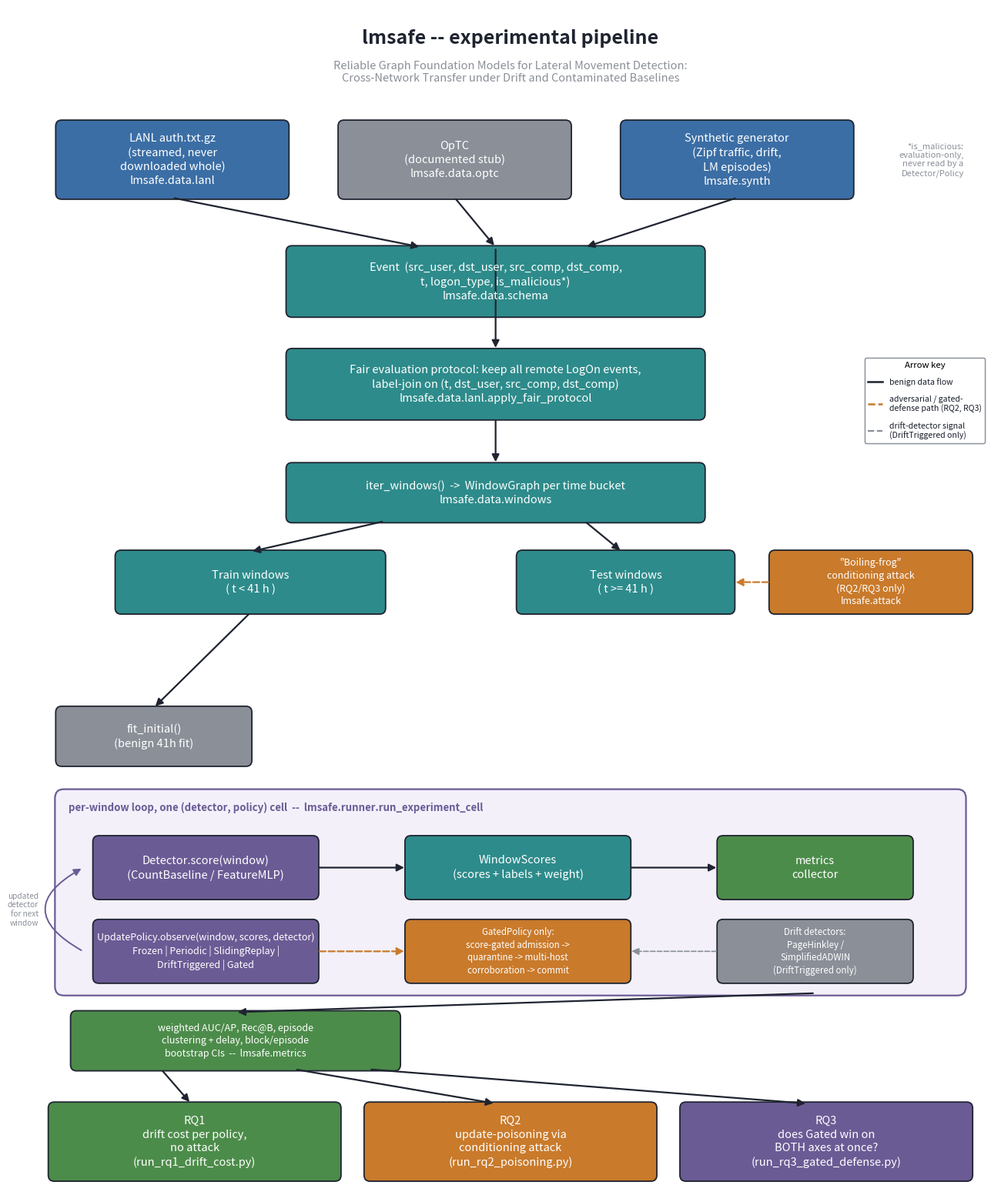

The matplotlib source for this figure: (Note: this script raises an exception after producing the figure.)
#!/usr/bin/env python3
"""
Generates `docs/architecture.png` -- the pipeline figure referenced from
the top-level README.

Kept as a small, versioned script (rather than a hand-drawn image file
with no provenance) so the figure can be regenerated or tweaked the
same way the rest of this project is built: run it, read a diff, move
on. It has no runtime dependency on `lmsafe` itself -- it only draws
boxes and arrows describing the package's own data flow -- so it is
safe to run in any environment with matplotlib installed:

    python docs/make_architecture_diagram.py

Layout (top to bottom):
  1. Data sources (LANL / OpTC / synthetic)      -> a common `Event` stream
  2. Fair protocol + windowing                   -> train/test `WindowGraph`s
  3. The experiment loop: Detector <-> UpdatePolicy, one of five policies
  4. The boiling-frog conditioning attack feeding into that loop (RQ2/RQ3)
  5. Metrics -> the three research questions (RQ1/RQ2/RQ3)
"""
from __future__ import annotations

import matplotlib.pyplot as plt
from matplotlib.patches import FancyArrowPatch, FancyBboxPatch
from matplotlib.lines import Line2D

# -- palette: muted, print-safe, colorblind-conscious -----------------
INK = "#1f2430"
BG = "#ffffff"
BLUE = "#3B6EA5"      # data / sources
TEAL = "#2E8B8B"      # processing / windows
PURPLE = "#6B5B95"    # the core loop
AMBER = "#C97A2B"     # attack / adversarial
GREEN = "#4C8C4A"     # metrics / RQs
GREY = "#8A8F98"      # connective text / neutral boxes


def box(ax, xy, w, h, text, face, edge=INK, fontsize=10.5, fontweight="normal", text_color="white"):
    x, y = xy
    patch = FancyBboxPatch(
        (x, y), w, h,
        boxstyle="round,pad=0.02,rounding_size=0.08",
        linewidth=1.3,
        facecolor=face,
        edgecolor=edge,
        mutation_aspect=1,
    )
    ax.add_patch(patch)
    ax.text(x + w / 2, y + h / 2, text, ha="center", va="center",
             fontsize=fontsize, color=text_color, fontweight=fontweight, linespacing=1.35)
    return patch


def arrow(ax, p0, p1, color=INK, style="-|>", lw=1.6, connectionstyle="arc3,rad=0.0", ls="solid"):
    a = FancyArrowPatch(p0, p1, arrowstyle=style, mutation_scale=14,
                         linewidth=lw, color=color, connectionstyle=connectionstyle, linestyle=ls)
    ax.add_patch(a)


def main():
    fig, ax = plt.subplots(figsize=(13, 15.5), dpi=200)
    ax.set_xlim(0, 13)
    ax.set_ylim(0, 15.5)
    ax.axis("off")
    fig.patch.set_facecolor(BG)
    ax.set_facecolor(BG)

    ax.text(6.5, 15.1, "lmsafe -- experimental pipeline", ha="center", va="center",
             fontsize=18, fontweight="bold", color=INK)
    ax.text(6.5, 14.65,
             "Reliable Graph Foundation Models for Lateral Movement Detection:\n"
             "Cross-Network Transfer under Drift and Contaminated Baselines",
             ha="center", va="center", fontsize=10.5, color=GREY, style="italic")

    # ---------------------------------------------------------------
    # Row 1: data sources -> lmsafe.data.schema.Event
    # ---------------------------------------------------------------
    y1 = 13.0
    box(ax, (0.4, y1), 3.1, 1.0, "LANL auth.txt.gz\n(streamed, never\ndownloaded whole)\nlmsafe.data.lanl", BLUE)
    box(ax, (4.2, y1), 3.1, 1.0, "OpTC\n(documented stub)\nlmsafe.data.optc", GREY, text_color="white")
    box(ax, (8.0, y1), 3.1, 1.0, "Synthetic generator\n(Zipf traffic, drift,\nLM episodes)\nlmsafe.synth", BLUE)

    box(ax, (3.5, y1 - 1.55), 5.6, 0.9, "Event  (src_user, dst_user, src_comp, dst_comp,\nt, logon_type, is_malicious*)\nlmsafe.data.schema", TEAL)
    arrow(ax, (1.95, y1), (5.3, y1 - 0.65))
    arrow(ax, (5.75, y1), (6.3, y1 - 0.65))
    arrow(ax, (9.55, y1), (7.5, y1 - 0.65))
    ax.text(12.6, y1 + 0.5, "*is_malicious:\nevaluation-only,\nnever read by a\nDetector/Policy", fontsize=8, color=GREY, ha="right", va="center", style="italic")

    legend_elems = [
        Line2D([0], [0], color=INK, lw=1.8, label="benign data flow"),
        Line2D([0], [0], color=AMBER, lw=1.8, linestyle="dashed", label="adversarial / gated-\ndefense path (RQ2, RQ3)"),
        Line2D([0], [0], color=GREY, lw=1.6, linestyle="dashed", label="drift-detector signal\n(DriftTriggered only)"),
    ]
    leg = ax.legend(handles=legend_elems, loc="center", bbox_to_anchor=(0.925, 0.665),
                     bbox_transform=fig.transFigure, ncol=1, frameon=True, framealpha=0.9,
                     fontsize=7.6, labelcolor=INK, title="Arrow key", title_fontsize=8.2,
                     edgecolor=GREY, handlelength=1.8, labelspacing=1.1)
    ax.add_artist(leg)

    # ---------------------------------------------------------------
    # Row 2: fair protocol + windowing -> train/test split
    # ---------------------------------------------------------------
    y2 = 10.1
    box(ax, (3.5, y2), 5.6, 0.9,
        "Fair evaluation protocol: keep all remote LogOn events,\n"
        "label-join on (t, dst_user, src_comp, dst_comp)\nlmsafe.data.lanl.apply_fair_protocol",
        TEAL)
    arrow(ax, (6.3, y1 - 0.65), (6.3, y2 + 0.9))

    y3 = 8.75
    box(ax, (3.5, y3), 5.6, 0.75, "iter_windows()  ->  WindowGraph per time bucket\nlmsafe.data.windows", TEAL)
    arrow(ax, (6.3, y2), (6.3, y3 + 0.75))

    y4 = 7.55
    box(ax, (1.2, y4), 3.6, 0.8, "Train windows\n( t < 41 h )", TEAL, edge=INK)
    box(ax, (6.6, y4), 2.9, 0.8, "Test windows\n( t >= 41 h )", TEAL, edge=INK)
    arrow(ax, (4.8, y3), (3.0, y4 + 0.8))
    arrow(ax, (7.5, y3), (8.0, y4 + 0.8))

    # ---------------------------------------------------------------
    # Row 3: the attack module feeding into the test stream
    # ---------------------------------------------------------------
    box(ax, (10.0, y4), 2.7, 0.8,
        '"Boiling-frog"\nconditioning attack\n(RQ2/RQ3 only)\nlmsafe.attack', AMBER, edge=INK, fontsize=9)
    arrow(ax, (10.0, y4 + 0.4), (9.5, y4 + 0.4), color=AMBER, ls="dashed")

    # ---------------------------------------------------------------
    # Row 4: the core experiment loop
    # ---------------------------------------------------------------
    y5 = 5.55
    box(ax, (0.4, y5), 2.6, 0.75, "fit_initial()\n(benign 41h fit)", GREY, text_color="white")
    arrow(ax, (3.0, y4), (1.7, y5 + 0.75))

    loop_x, loop_y, loop_w, loop_h = 0.4, 2.55, 12.2, 2.65
    ax.add_patch(FancyBboxPatch((loop_x, loop_y), loop_w, loop_h,
                                 boxstyle="round,pad=0.03,rounding_size=0.12",
                                 linewidth=1.6, facecolor="#F3F0FA", edgecolor=PURPLE))
    ax.text(loop_x + 0.15, loop_y + loop_h - 0.25,
            "per-window loop, one (detector, policy) cell  --  lmsafe.runner.run_experiment_cell",
            fontsize=9.5, color=PURPLE, fontweight="bold")

    box(ax, (0.9, loop_y + 1.25), 3.0, 0.8, "Detector.score(window)\n(CountBaseline / FeatureMLP)", PURPLE)
    box(ax, (5.1, loop_y + 1.25), 3.0, 0.8, "WindowScores\n(scores + labels + weight)", TEAL)
    box(ax, (9.3, loop_y + 1.25), 2.6, 0.8, "metrics\ncollector", GREEN)
    arrow(ax, (3.9, loop_y + 1.65), (5.1, loop_y + 1.65))
    arrow(ax, (8.1, loop_y + 1.65), (9.3, loop_y + 1.65))

    box(ax, (0.9, loop_y + 0.15), 3.0, 0.8,
        "UpdatePolicy.observe(window, scores, detector)\n"
        "Frozen | Periodic | SlidingReplay |\nDriftTriggered | Gated", PURPLE, fontsize=9)
    arrow(ax, (0.75, loop_y + 0.55), (0.75, loop_y + 1.65), color=PURPLE, lw=1.4,
          connectionstyle="arc3,rad=-0.9")
    ax.text(0.15, loop_y + 1.1, "updated\ndetector\nfor next\nwindow", fontsize=7.3, color=GREY, ha="right", va="center")

    box(ax, (5.1, loop_y + 0.15), 3.0, 0.8,
        "GatedPolicy only:\nscore-gated admission ->\nquarantine -> multi-host\ncorroboration -> commit", AMBER, fontsize=8.3)
    arrow(ax, (3.9, loop_y + 0.55), (5.1, loop_y + 0.55), color=AMBER, ls="dashed")

    box(ax, (9.3, loop_y + 0.15), 2.6, 0.8, "Drift detectors:\nPageHinkley /\nSimplifiedADWIN\n(DriftTriggered only)", GREY, fontsize=8.3)
    arrow(ax, (9.3, loop_y + 0.55), (8.1, loop_y + 0.55), color=GREY, lw=1.2, ls="dashed")

    # ---------------------------------------------------------------
    # Row 5: metrics -> research questions
    # ---------------------------------------------------------------
    y6 = 1.55
    box(ax, (0.6, y6), 4.4, 0.75,
        "weighted AUC/AP, Rec@B, episode\nclustering + delay, block/episode\nbootstrap CIs  --  lmsafe.metrics", GREEN, fontsize=9)
    arrow(ax, (10.6, loop_y), (2.8, y6 + 0.75))

    box(ax, (0.3, 0.1), 3.9, 1.0,
        "RQ1\ndrift cost per policy,\nno attack\n(run_rq1_drift_cost.py)", GREEN, edge=INK)
    box(ax, (4.55, 0.1), 3.9, 1.0,
        "RQ2\nupdate-poisoning via\nconditioning attack\n(run_rq2_poisoning.py)", AMBER, edge=INK)
    box(ax, (8.8, 0.1), 3.9, 1.0,
        "RQ3\ndoes Gated win on\nBOTH axes at once?\n(run_rq3_gated_defense.py)", PURPLE, edge=INK)

    arrow(ax, (1.8, y6), (2.2, 1.1))
    arrow(ax, (3.6, y6), (6.3, 1.1))
    arrow(ax, (4.6, y6), (10.5, 1.1))

    fig.tight_layout(pad=0.6)
    out_path = "docs/architecture.png"
    fig.savefig(out_path, facecolor=BG, bbox_inches="tight")
    print(f"wrote {out_path}")


if __name__ == "__main__":
    main()
